Photos from the image-classification dataset "resource_type" in the GitHub repository chenyang6534/game_assistant. Its 4 classes are: food, iron, stone, wood.

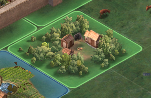
Label: wood

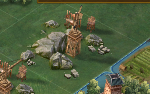
Label: stone

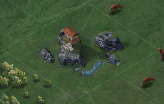
Label: iron

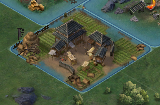
Label: food

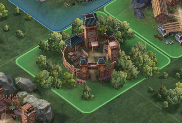
Label: wood

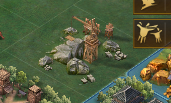
Label: stone
